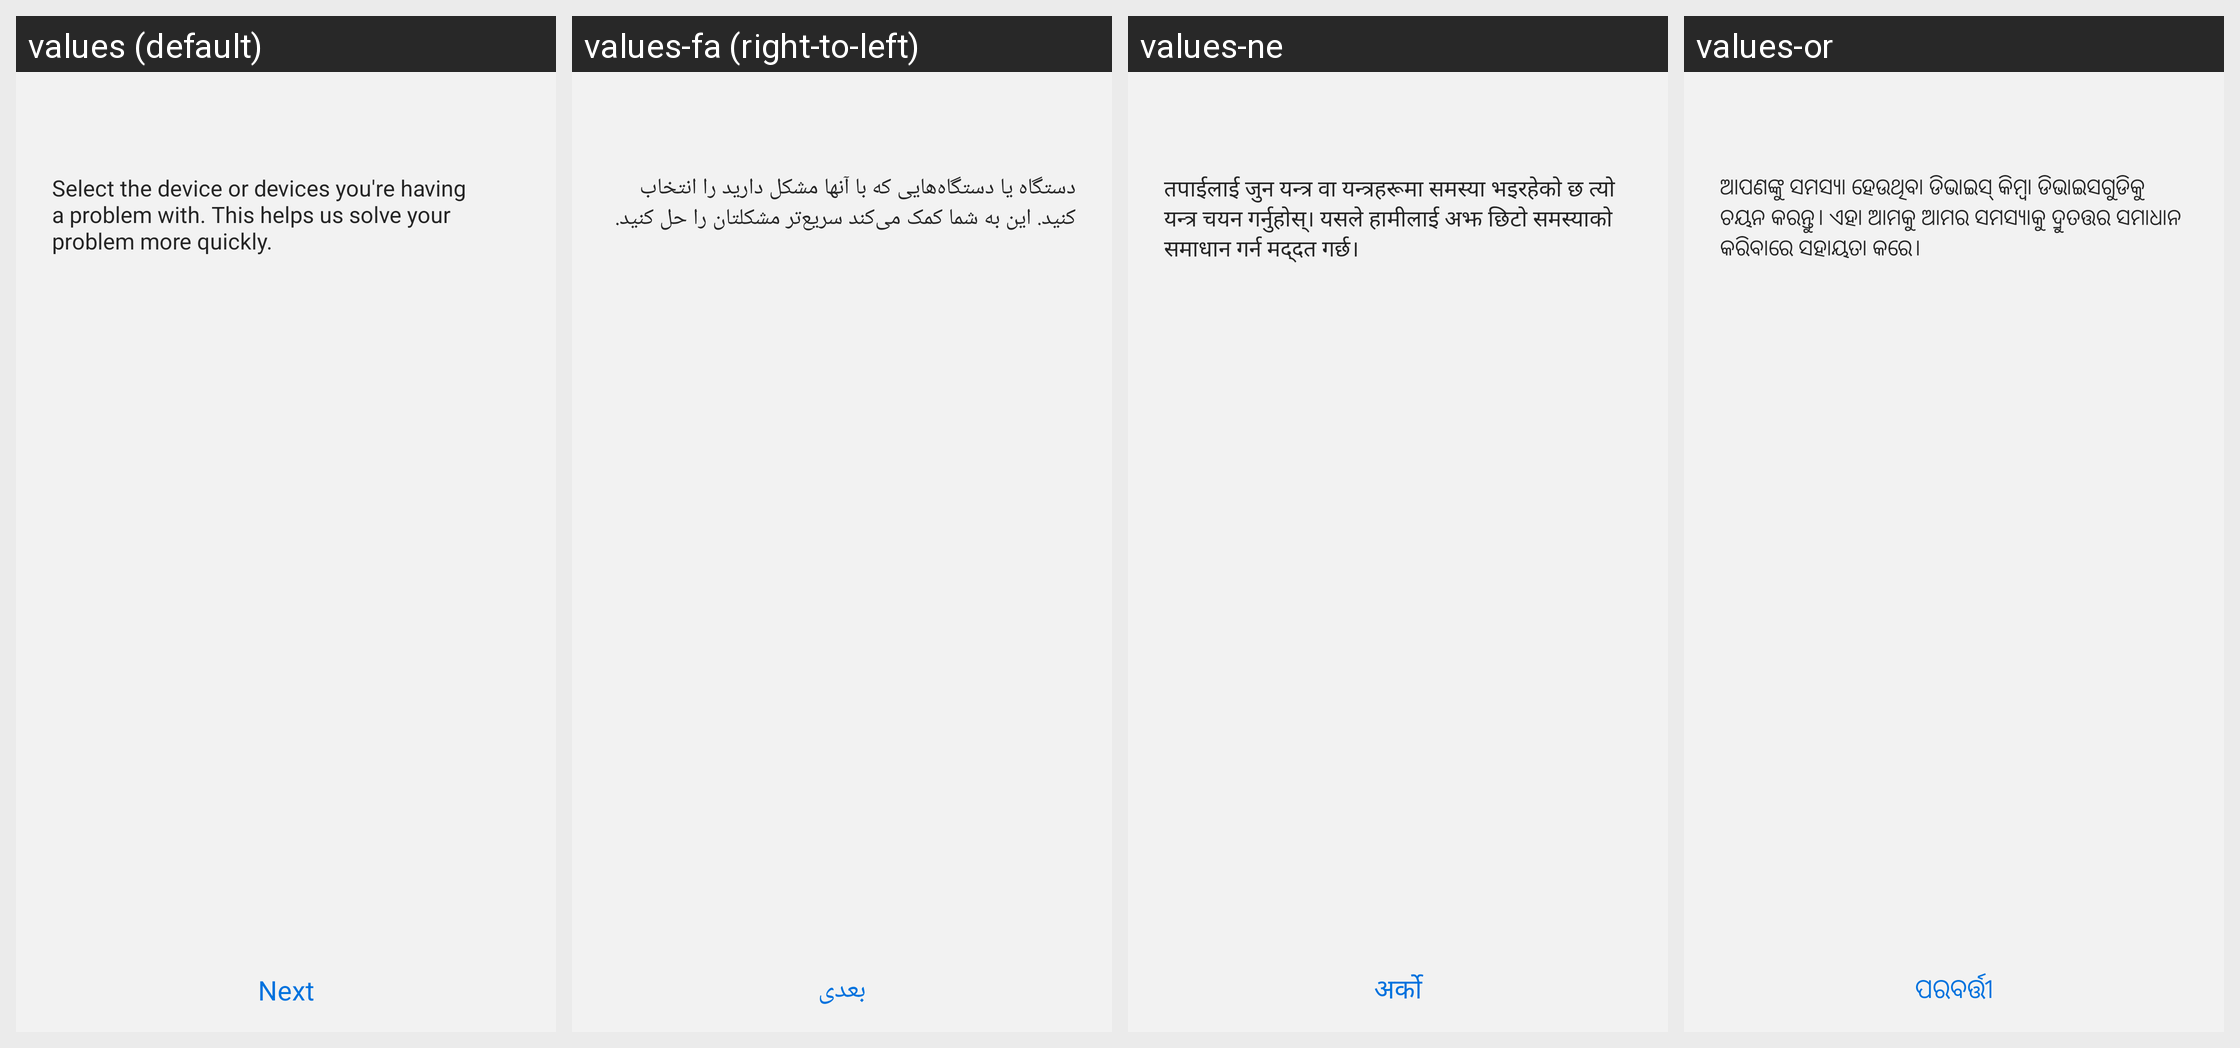

The same Android screen rendered under several of its app's locales, left to right. List the strings drawn on it with the default value and each locale's translation.
Android screen res/layout/activity_contact_us_device_selection.xml rendered under 4 locales, left to right: values (default), values-fa (right-to-left), values-ne, values-or. Device: Nexus 5 (rendered at 1080×1920; each locale shown at half size, 540×960, under a caption strip naming it); theme Theme.MaterialComponents.DayNight.NoActionBar.
Other locales in the repository, not shown: values-ar, values-as, values-az-rAZ, values-be, values-be-rBY, values-bg, values-bn-rBD, values-bn-rIN, values-bs, values-ca, values-cs, values-da, values-de, values-el, values-en, values-en-rCA, values-en-rPH, values-en-rUS, values-en-rZG, values-es-rES, values-es-rUS, values-et-rEE, values-eu-rES, values-fi, values-fr, values-fr-rCA, values-ga, values-gl-rES, values-gu, values-gu-rIN, values-hi, values-hr, values-hu, values-hy-rAM, values-in, values-is-rIS, values-it, values-iw, values-ja, values-ka-rGE, values-kk-rKZ, values-km-rKH, values-kn-rIN, values-ko, values-ky-rKG, values-lo-rLA, values-lt, values-lv, values-mk-rMK, values-ml-rIN, values-mn-rMN, values-mr-rIN, values-ms-rMY, values-my-rMM, values-my-rZG, values-nb, values-ne-rNP, values-nl, values-pa, values-pa-rIN, values-pl, values-pl-rSP, values-pt-rBR, values-pt-rPT, values-ro, values-ru, values-si, values-si-rLK, values-sk, values-sl, values-sq, values-sq-rAL, values-sr, values-sv, values-ta-rIN, values-te-rIN, values-tg, values-th, values-tk, values-tl, values-tr, values-ug-rCN, values-uk, values-ur-rPK, values-uz-rUZ, values-vi, values-zh-rCN, values-zh-rHK, values-zh-rTW.
Strings drawn on this screen, with the default value and each locale's value (text and hints the layout hard-codes, and strings that could not be matched under every locale, appear in the picture but are not listed):

contact_us_select_device_guide
  values: Select the device or devices you're having a problem with. This helps us solve your problem more quickly.
  values-fa: دستگاه یا دستگاه‌هایی که با آنها مشکل دارید را انتخاب کنید. این به شما کمک می‌کند سریع‌تر مشکلتان را حل کنید.
  values-ne: तपाईलाई जुन यन्त्र वा यन्त्रहरूमा समस्या भइरहेको छ त्यो यन्त्र चयन गर्नुहोस्। यसले हामीलाई अझ छिटो समस्याको समाधान गर्न मद्दत गर्छ।
  values-or: ଆପଣଙ୍କୁ ସମସ୍ୟା ହେଉଥିବା ଡିଭାଇସ୍ କିମ୍ୱା ଡିଭାଇସଗୁଡିକୁ ଚୟନ କରନ୍ତୁ। ଏହା ଆମକୁ ଆମର ସମସ୍ୟାକୁ ଦ୍ରୁତତ୍ତର ସମାଧାନ କରିବାରେ ସହାୟତା କରେ।

btn_next
  values: Next
  values-fa: بعدی
  values-ne: अर्को
  values-or: ପରବର୍ତ୍ତୀ
